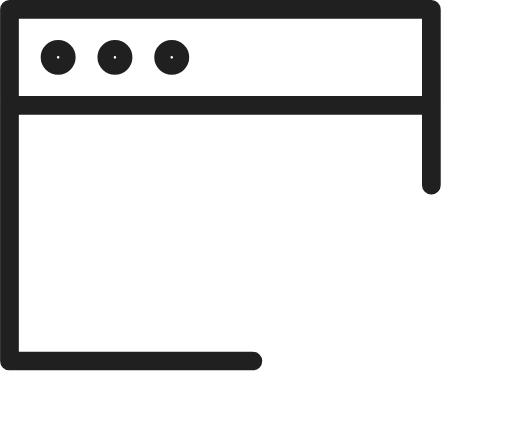
t = 0.00 s
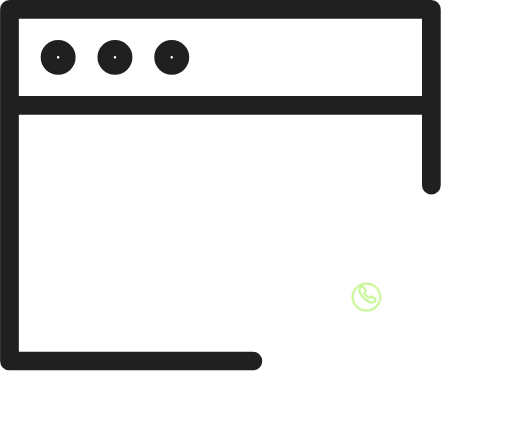
t = 0.25 s
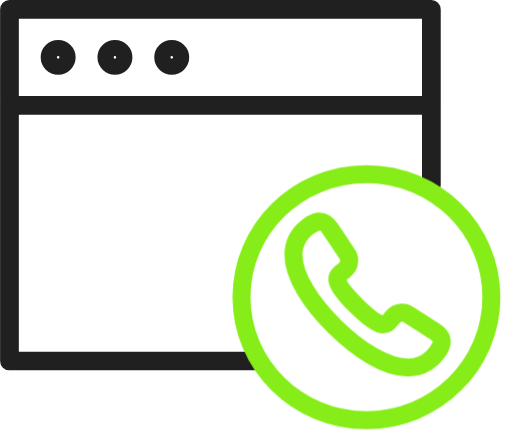
t = 0.48 s
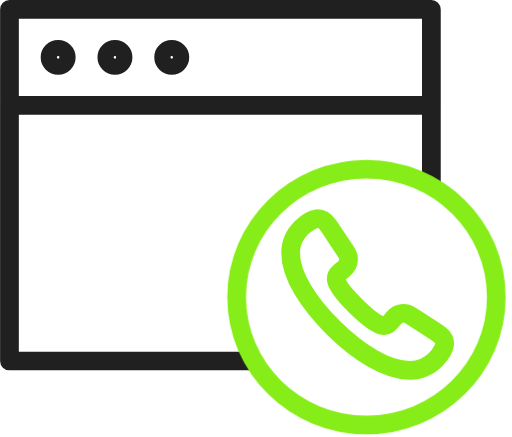
t = 0.73 s
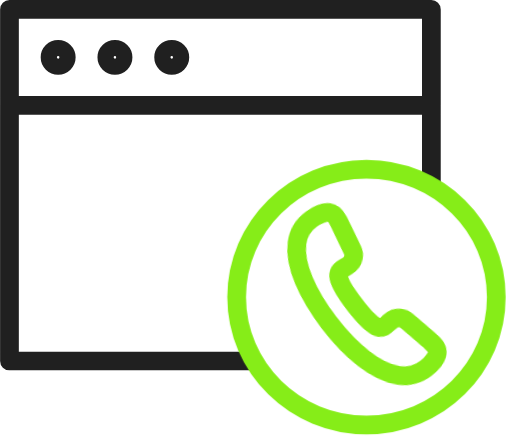
t = 0.97 s
t = 1.20 s: frame unchanged from t = 0.73 s, image omitted

The animated SVG that drew these frames (rendered in a browser with its animation timeline set to each time). Animation: 10 CSS @keyframes rules; one cycle of 1.20 s.

<svg xmlns="http://www.w3.org/2000/svg" fill="none" viewBox="0 0 82 70" id="el_Ezeouakg9"><style>@-webkit-keyframes kf_el_dTeSA2e69h_an_e7jJUL0hP{66.67%{-webkit-transform: translate(58.880693435668945px, 47.17314147949219px) rotate(0deg) translate(-58.880693435668945px, -47.17314147949219px);transform: translate(58.880693435668945px, 47.17314147949219px) rotate(0deg) translate(-58.880693435668945px, -47.17314147949219px);}75%{-webkit-transform: translate(58.880693435668945px, 47.17314147949219px) rotate(-8deg) translate(-58.880693435668945px, -47.17314147949219px);transform: translate(58.880693435668945px, 47.17314147949219px) rotate(-8deg) translate(-58.880693435668945px, -47.17314147949219px);}80.56%{-webkit-transform: translate(58.880693435668945px, 47.17314147949219px) rotate(8deg) translate(-58.880693435668945px, -47.17314147949219px);transform: translate(58.880693435668945px, 47.17314147949219px) rotate(8deg) translate(-58.880693435668945px, -47.17314147949219px);}86.11%{-webkit-transform: translate(58.880693435668945px, 47.17314147949219px) rotate(-8deg) translate(-58.880693435668945px, -47.17314147949219px);transform: translate(58.880693435668945px, 47.17314147949219px) rotate(-8deg) translate(-58.880693435668945px, -47.17314147949219px);}91.67%{-webkit-transform: translate(58.880693435668945px, 47.17314147949219px) rotate(8deg) translate(-58.880693435668945px, -47.17314147949219px);transform: translate(58.880693435668945px, 47.17314147949219px) rotate(8deg) translate(-58.880693435668945px, -47.17314147949219px);}97.22%{-webkit-transform: translate(58.880693435668945px, 47.17314147949219px) rotate(0deg) translate(-58.880693435668945px, -47.17314147949219px);transform: translate(58.880693435668945px, 47.17314147949219px) rotate(0deg) translate(-58.880693435668945px, -47.17314147949219px);}0%{-webkit-transform: translate(58.880693435668945px, 47.17314147949219px) rotate(0deg) translate(-58.880693435668945px, -47.17314147949219px);transform: translate(58.880693435668945px, 47.17314147949219px) rotate(0deg) translate(-58.880693435668945px, -47.17314147949219px);}100%{-webkit-transform: translate(58.880693435668945px, 47.17314147949219px) rotate(0deg) translate(-58.880693435668945px, -47.17314147949219px);transform: translate(58.880693435668945px, 47.17314147949219px) rotate(0deg) translate(-58.880693435668945px, -47.17314147949219px);}}@keyframes kf_el_dTeSA2e69h_an_e7jJUL0hP{66.67%{-webkit-transform: translate(58.880693435668945px, 47.17314147949219px) rotate(0deg) translate(-58.880693435668945px, -47.17314147949219px);transform: translate(58.880693435668945px, 47.17314147949219px) rotate(0deg) translate(-58.880693435668945px, -47.17314147949219px);}75%{-webkit-transform: translate(58.880693435668945px, 47.17314147949219px) rotate(-8deg) translate(-58.880693435668945px, -47.17314147949219px);transform: translate(58.880693435668945px, 47.17314147949219px) rotate(-8deg) translate(-58.880693435668945px, -47.17314147949219px);}80.56%{-webkit-transform: translate(58.880693435668945px, 47.17314147949219px) rotate(8deg) translate(-58.880693435668945px, -47.17314147949219px);transform: translate(58.880693435668945px, 47.17314147949219px) rotate(8deg) translate(-58.880693435668945px, -47.17314147949219px);}86.11%{-webkit-transform: translate(58.880693435668945px, 47.17314147949219px) rotate(-8deg) translate(-58.880693435668945px, -47.17314147949219px);transform: translate(58.880693435668945px, 47.17314147949219px) rotate(-8deg) translate(-58.880693435668945px, -47.17314147949219px);}91.67%{-webkit-transform: translate(58.880693435668945px, 47.17314147949219px) rotate(8deg) translate(-58.880693435668945px, -47.17314147949219px);transform: translate(58.880693435668945px, 47.17314147949219px) rotate(8deg) translate(-58.880693435668945px, -47.17314147949219px);}97.22%{-webkit-transform: translate(58.880693435668945px, 47.17314147949219px) rotate(0deg) translate(-58.880693435668945px, -47.17314147949219px);transform: translate(58.880693435668945px, 47.17314147949219px) rotate(0deg) translate(-58.880693435668945px, -47.17314147949219px);}0%{-webkit-transform: translate(58.880693435668945px, 47.17314147949219px) rotate(0deg) translate(-58.880693435668945px, -47.17314147949219px);transform: translate(58.880693435668945px, 47.17314147949219px) rotate(0deg) translate(-58.880693435668945px, -47.17314147949219px);}100%{-webkit-transform: translate(58.880693435668945px, 47.17314147949219px) rotate(0deg) translate(-58.880693435668945px, -47.17314147949219px);transform: translate(58.880693435668945px, 47.17314147949219px) rotate(0deg) translate(-58.880693435668945px, -47.17314147949219px);}}@-webkit-keyframes kf_el_dTeSA2e69h_an_Uz0e3kM9T{13.89%{opacity: 0;}27.78%{opacity: 1;}0%{opacity: 0;}100%{opacity: 1;}}@keyframes kf_el_dTeSA2e69h_an_Uz0e3kM9T{13.89%{opacity: 0;}27.78%{opacity: 1;}0%{opacity: 0;}100%{opacity: 1;}}@-webkit-keyframes kf_el_dTeSA2e69h_an_6wh3Xp-ya{13.89%{-webkit-transform: translate(58.880693435668945px, 47.17314147949219px) scale(0, 0) translate(-58.880693435668945px, -47.17314147949219px);transform: translate(58.880693435668945px, 47.17314147949219px) scale(0, 0) translate(-58.880693435668945px, -47.17314147949219px);}44.44%{-webkit-transform: translate(58.880693435668945px, 47.17314147949219px) scale(1, 1) translate(-58.880693435668945px, -47.17314147949219px);transform: translate(58.880693435668945px, 47.17314147949219px) scale(1, 1) translate(-58.880693435668945px, -47.17314147949219px);}0%{-webkit-transform: translate(58.880693435668945px, 47.17314147949219px) scale(0, 0) translate(-58.880693435668945px, -47.17314147949219px);transform: translate(58.880693435668945px, 47.17314147949219px) scale(0, 0) translate(-58.880693435668945px, -47.17314147949219px);}100%{-webkit-transform: translate(58.880693435668945px, 47.17314147949219px) scale(1, 1) translate(-58.880693435668945px, -47.17314147949219px);transform: translate(58.880693435668945px, 47.17314147949219px) scale(1, 1) translate(-58.880693435668945px, -47.17314147949219px);}}@keyframes kf_el_dTeSA2e69h_an_6wh3Xp-ya{13.89%{-webkit-transform: translate(58.880693435668945px, 47.17314147949219px) scale(0, 0) translate(-58.880693435668945px, -47.17314147949219px);transform: translate(58.880693435668945px, 47.17314147949219px) scale(0, 0) translate(-58.880693435668945px, -47.17314147949219px);}44.44%{-webkit-transform: translate(58.880693435668945px, 47.17314147949219px) scale(1, 1) translate(-58.880693435668945px, -47.17314147949219px);transform: translate(58.880693435668945px, 47.17314147949219px) scale(1, 1) translate(-58.880693435668945px, -47.17314147949219px);}0%{-webkit-transform: translate(58.880693435668945px, 47.17314147949219px) scale(0, 0) translate(-58.880693435668945px, -47.17314147949219px);transform: translate(58.880693435668945px, 47.17314147949219px) scale(0, 0) translate(-58.880693435668945px, -47.17314147949219px);}100%{-webkit-transform: translate(58.880693435668945px, 47.17314147949219px) scale(1, 1) translate(-58.880693435668945px, -47.17314147949219px);transform: translate(58.880693435668945px, 47.17314147949219px) scale(1, 1) translate(-58.880693435668945px, -47.17314147949219px);}}@-webkit-keyframes kf_el_PRxardUaN4_an_cBgSuOnG7{13.89%{opacity: 0;}27.78%{opacity: 1;}0%{opacity: 0;}100%{opacity: 1;}}@keyframes kf_el_PRxardUaN4_an_cBgSuOnG7{13.89%{opacity: 0;}27.78%{opacity: 1;}0%{opacity: 0;}100%{opacity: 1;}}@-webkit-keyframes kf_el_PRxardUaN4_an_Oh2iHLX7Y{13.89%{-webkit-transform: translate(58.69449996948242px, 47.58700180053711px) scale(0, 0) translate(-58.69449996948242px, -47.58700180053711px);transform: translate(58.69449996948242px, 47.58700180053711px) scale(0, 0) translate(-58.69449996948242px, -47.58700180053711px);}44.44%{-webkit-transform: translate(58.69449996948242px, 47.58700180053711px) scale(1, 1) translate(-58.69449996948242px, -47.58700180053711px);transform: translate(58.69449996948242px, 47.58700180053711px) scale(1, 1) translate(-58.69449996948242px, -47.58700180053711px);}0%{-webkit-transform: translate(58.69449996948242px, 47.58700180053711px) scale(0, 0) translate(-58.69449996948242px, -47.58700180053711px);transform: translate(58.69449996948242px, 47.58700180053711px) scale(0, 0) translate(-58.69449996948242px, -47.58700180053711px);}100%{-webkit-transform: translate(58.69449996948242px, 47.58700180053711px) scale(1, 1) translate(-58.69449996948242px, -47.58700180053711px);transform: translate(58.69449996948242px, 47.58700180053711px) scale(1, 1) translate(-58.69449996948242px, -47.58700180053711px);}}@keyframes kf_el_PRxardUaN4_an_Oh2iHLX7Y{13.89%{-webkit-transform: translate(58.69449996948242px, 47.58700180053711px) scale(0, 0) translate(-58.69449996948242px, -47.58700180053711px);transform: translate(58.69449996948242px, 47.58700180053711px) scale(0, 0) translate(-58.69449996948242px, -47.58700180053711px);}44.44%{-webkit-transform: translate(58.69449996948242px, 47.58700180053711px) scale(1, 1) translate(-58.69449996948242px, -47.58700180053711px);transform: translate(58.69449996948242px, 47.58700180053711px) scale(1, 1) translate(-58.69449996948242px, -47.58700180053711px);}0%{-webkit-transform: translate(58.69449996948242px, 47.58700180053711px) scale(0, 0) translate(-58.69449996948242px, -47.58700180053711px);transform: translate(58.69449996948242px, 47.58700180053711px) scale(0, 0) translate(-58.69449996948242px, -47.58700180053711px);}100%{-webkit-transform: translate(58.69449996948242px, 47.58700180053711px) scale(1, 1) translate(-58.69449996948242px, -47.58700180053711px);transform: translate(58.69449996948242px, 47.58700180053711px) scale(1, 1) translate(-58.69449996948242px, -47.58700180053711px);}}#el_Ezeouakg9 *{-webkit-animation-duration: 1.2s;animation-duration: 1.2s;-webkit-animation-iteration-count: 1;animation-iteration-count: 1;-webkit-animation-timing-function: cubic-bezier(0, 0, 1, 1);animation-timing-function: cubic-bezier(0, 0, 1, 1);}#el_LTJymSKmhp{stroke: #202020;stroke-width: 3;}#el_e7cbjXm4iN{stroke: #202020;stroke-width: 3;}#el_PRxardUaN4{stroke: #86ED18;stroke-width: 3;-webkit-animation-fill-mode: forwards;animation-fill-mode: forwards;opacity: 0;-webkit-animation-name: kf_el_PRxardUaN4_an_cBgSuOnG7;animation-name: kf_el_PRxardUaN4_an_cBgSuOnG7;-webkit-animation-timing-function: cubic-bezier(0, 0, 1, 1);animation-timing-function: cubic-bezier(0, 0, 1, 1);}#el_dTeSA2e69h{stroke: #86ED18;stroke-width: 3;-webkit-animation-fill-mode: forwards;animation-fill-mode: forwards;opacity: 0;-webkit-animation-name: kf_el_dTeSA2e69h_an_Uz0e3kM9T;animation-name: kf_el_dTeSA2e69h_an_Uz0e3kM9T;-webkit-animation-timing-function: cubic-bezier(0, 0, 1, 1);animation-timing-function: cubic-bezier(0, 0, 1, 1);}#el_PRxardUaN4_an_Oh2iHLX7Y{-webkit-animation-fill-mode: forwards;animation-fill-mode: forwards;-webkit-transform: translate(58.69449996948242px, 47.58700180053711px) scale(0, 0) translate(-58.69449996948242px, -47.58700180053711px);transform: translate(58.69449996948242px, 47.58700180053711px) scale(0, 0) translate(-58.69449996948242px, -47.58700180053711px);-webkit-animation-name: kf_el_PRxardUaN4_an_Oh2iHLX7Y;animation-name: kf_el_PRxardUaN4_an_Oh2iHLX7Y;-webkit-animation-timing-function: cubic-bezier(0.42, 0, 0.58, 1);animation-timing-function: cubic-bezier(0.42, 0, 0.58, 1);}#el_dTeSA2e69h_an_6wh3Xp-ya{-webkit-animation-fill-mode: forwards;animation-fill-mode: forwards;-webkit-transform: translate(58.880693435668945px, 47.17314147949219px) scale(0, 0) translate(-58.880693435668945px, -47.17314147949219px);transform: translate(58.880693435668945px, 47.17314147949219px) scale(0, 0) translate(-58.880693435668945px, -47.17314147949219px);-webkit-animation-name: kf_el_dTeSA2e69h_an_6wh3Xp-ya;animation-name: kf_el_dTeSA2e69h_an_6wh3Xp-ya;-webkit-animation-timing-function: cubic-bezier(0.42, 0, 0.58, 1);animation-timing-function: cubic-bezier(0.42, 0, 0.58, 1);}#el_dTeSA2e69h_an_e7jJUL0hP{-webkit-animation-fill-mode: forwards;animation-fill-mode: forwards;-webkit-transform: translate(58.880693435668945px, 47.17314147949219px) rotate(0deg) translate(-58.880693435668945px, -47.17314147949219px);transform: translate(58.880693435668945px, 47.17314147949219px) rotate(0deg) translate(-58.880693435668945px, -47.17314147949219px);-webkit-animation-name: kf_el_dTeSA2e69h_an_e7jJUL0hP;animation-name: kf_el_dTeSA2e69h_an_e7jJUL0hP;-webkit-animation-timing-function: cubic-bezier(0, 0, 1, 1);animation-timing-function: cubic-bezier(0, 0, 1, 1);}</style>
    <path stroke-linecap="round" stroke-linejoin="round" stroke-miterlimit="10" d="M69.092 1.51H1.511v15.36h67.581V1.51zM1.51 16.869v40.958H40.5M69.091 29.669v-12.8" id="el_LTJymSKmhp"/>
    <path stroke-linecap="round" stroke-linejoin="round" stroke-miterlimit="10" d="M9.308 10.47c.718 0 1.3-.573 1.3-1.28a1.29 1.29 0 0 0-1.3-1.28c-.718 0-1.3.573-1.3 1.28 0 .707.582 1.28 1.3 1.28zM18.405 10.47c.717 0 1.3-.573 1.3-1.28a1.29 1.29 0 0 0-1.3-1.28c-.718 0-1.3.573-1.3 1.28 0 .707.582 1.28 1.3 1.28zM27.503 10.47c.718 0 1.3-.573 1.3-1.28a1.29 1.29 0 0 0-1.3-1.28c-.718 0-1.3.573-1.3 1.28 0 .707.582 1.28 1.3 1.28z" id="el_e7cbjXm4iN"/>
    <g id="el_PRxardUaN4_an_Oh2iHLX7Y" data-animator-group="true" data-animator-type="2"><path stroke-linecap="round" stroke-linejoin="round" stroke-miterlimit="10" d="M58.695 68.066c11.484 0 20.794-9.169 20.794-20.479 0-11.31-9.31-20.479-20.794-20.479S37.9 36.277 37.9 47.588c0 11.31 9.31 20.478 20.794 20.478z" id="el_PRxardUaN4"/></g>
    <g id="el_dTeSA2e69h_an_e7jJUL0hP" data-animator-group="true" data-animator-type="1"><g id="el_dTeSA2e69h_an_6wh3Xp-ya" data-animator-group="true" data-animator-type="2"><path stroke-linecap="round" stroke-linejoin="round" stroke-miterlimit="10" d="M69.95 53.257c.545.358 1.416.858 1.247 1.997-.13.844-1.859 4.07-5.563 4.07-3.69 0-8.226-2.867-12.203-6.784-3.977-3.916-6.888-8.383-6.888-12.018 0-3.636 3.275-5.35 4.133-5.479 1.156-.166 1.65.704 2.027 1.23.364.537 2.47 3.724 2.807 4.21.325.486.663 1.69-.52 2.65-1.195.947-2.495 1.459 2.015 5.9 4.523 4.454 5.03 3.162 5.991 1.984.962-1.178 2.184-.845 2.69-.512.481.307 3.73 2.38 4.263 2.752z" id="el_dTeSA2e69h"/></g></g>
</svg>